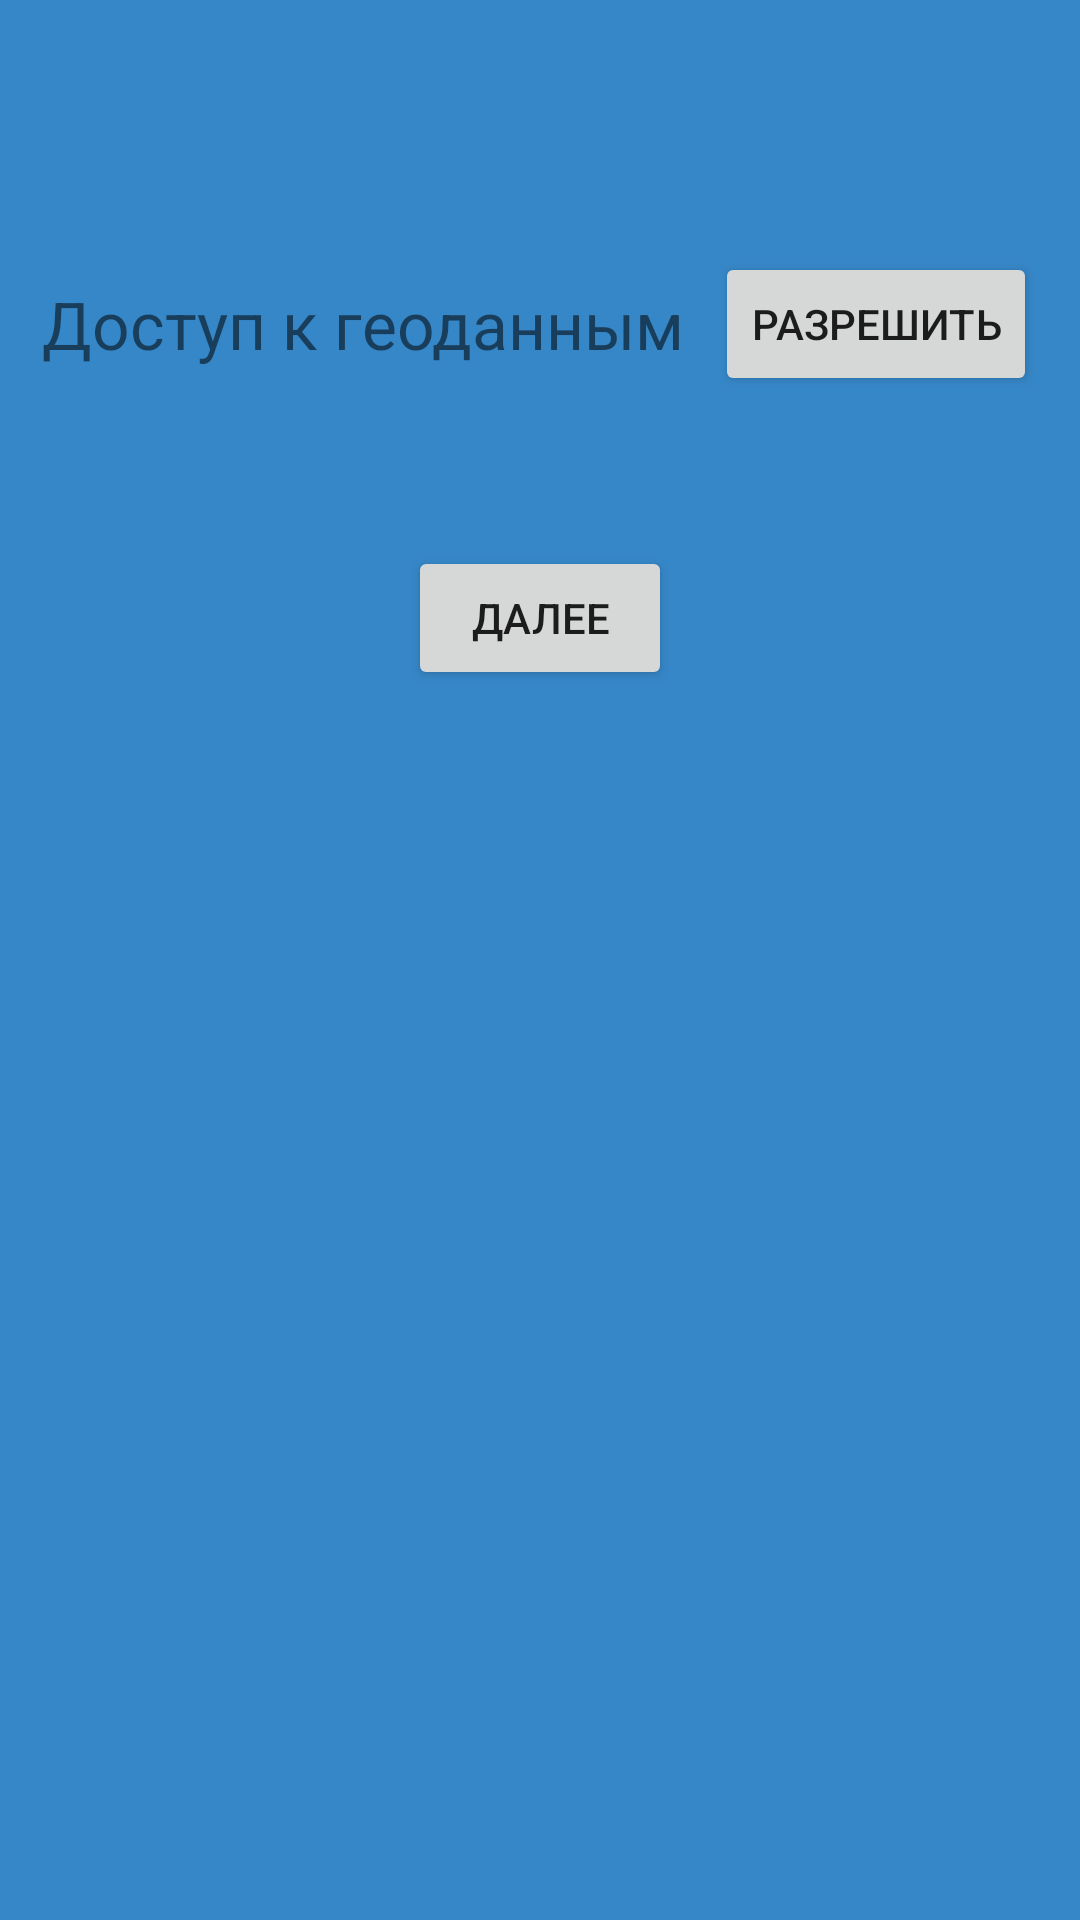

Write the Android layout XML for this screen, with the resource values it uses.
<!-- AndroidManifest.xml: application theme Theme.CanisApp -->
<!-- res/layout/fragment_permissions.xml -->
<?xml version="1.0" encoding="utf-8"?>
<RelativeLayout xmlns:android="http://schemas.android.com/apk/res/android"
    xmlns:tools="http://schemas.android.com/tools"
    android:layout_width="match_parent"
    android:layout_height="match_parent"
    android:background="@color/activity_background_clr"
    tools:context=".Activities.Registration.PermissionsFragment">

    <RelativeLayout
        android:id="@+id/locPerm"
        android:layout_width="wrap_content"
        android:layout_height="wrap_content"
        android:layout_centerHorizontal="true"
        android:layout_marginTop="84dp"
        android:background="@color/activity_background_clr">

        <TextView
            android:id="@+id/locPermTv"
            android:layout_width="wrap_content"
            android:layout_height="wrap_content"
            android:layout_centerVertical="true"
            android:text="Доступ к геоданным"
            android:textSize="22sp" />

        <Button
            android:id="@+id/locPermBtn"
            android:layout_width="wrap_content"
            android:layout_height="wrap_content"
            android:layout_toRightOf="@+id/locPermTv"
            android:layout_centerVertical="true"
            android:layout_marginStart="10dp"
            android:text="Разрешить" />

    </RelativeLayout>

    <Button
        android:id="@+id/nextBtn"
        android:layout_width="wrap_content"
        android:layout_height="wrap_content"
        android:layout_below="@id/locPerm"
        android:layout_centerHorizontal="true"
        android:layout_marginTop="50dp"
        android:text="Далее" />

</RelativeLayout>
<!-- resources referenced by this layout -->
<resources>
  <color name="activity_background_clr">#3687C8</color>
  <style name="Theme.CanisApp" parent="Theme.MaterialComponents.DayNight.NoActionBar">
          
          <item name="colorPrimary">@color/purple_500</item>
          <item name="colorPrimaryVariant">@color/activity_background_clr</item>
          <item name="colorOnPrimary">@color/white</item>
          
          <item name="colorSecondary">@color/teal_200</item>
          <item name="colorSecondaryVariant">@color/teal_700</item>
          <item name="colorOnSecondary">@color/black</item>
          
          <item name="android:statusBarColor" tools:targetApi="l">?attr/colorPrimaryVariant</item>
          
      </style>
  <color name="purple_500">#FF6200EE</color>
  <color name="white">#FFFFFFFF</color>
  <color name="teal_200">#FF03DAC5</color>
  <color name="teal_700">#FF018786</color>
  <color name="black">#FF000000</color>
</resources>
